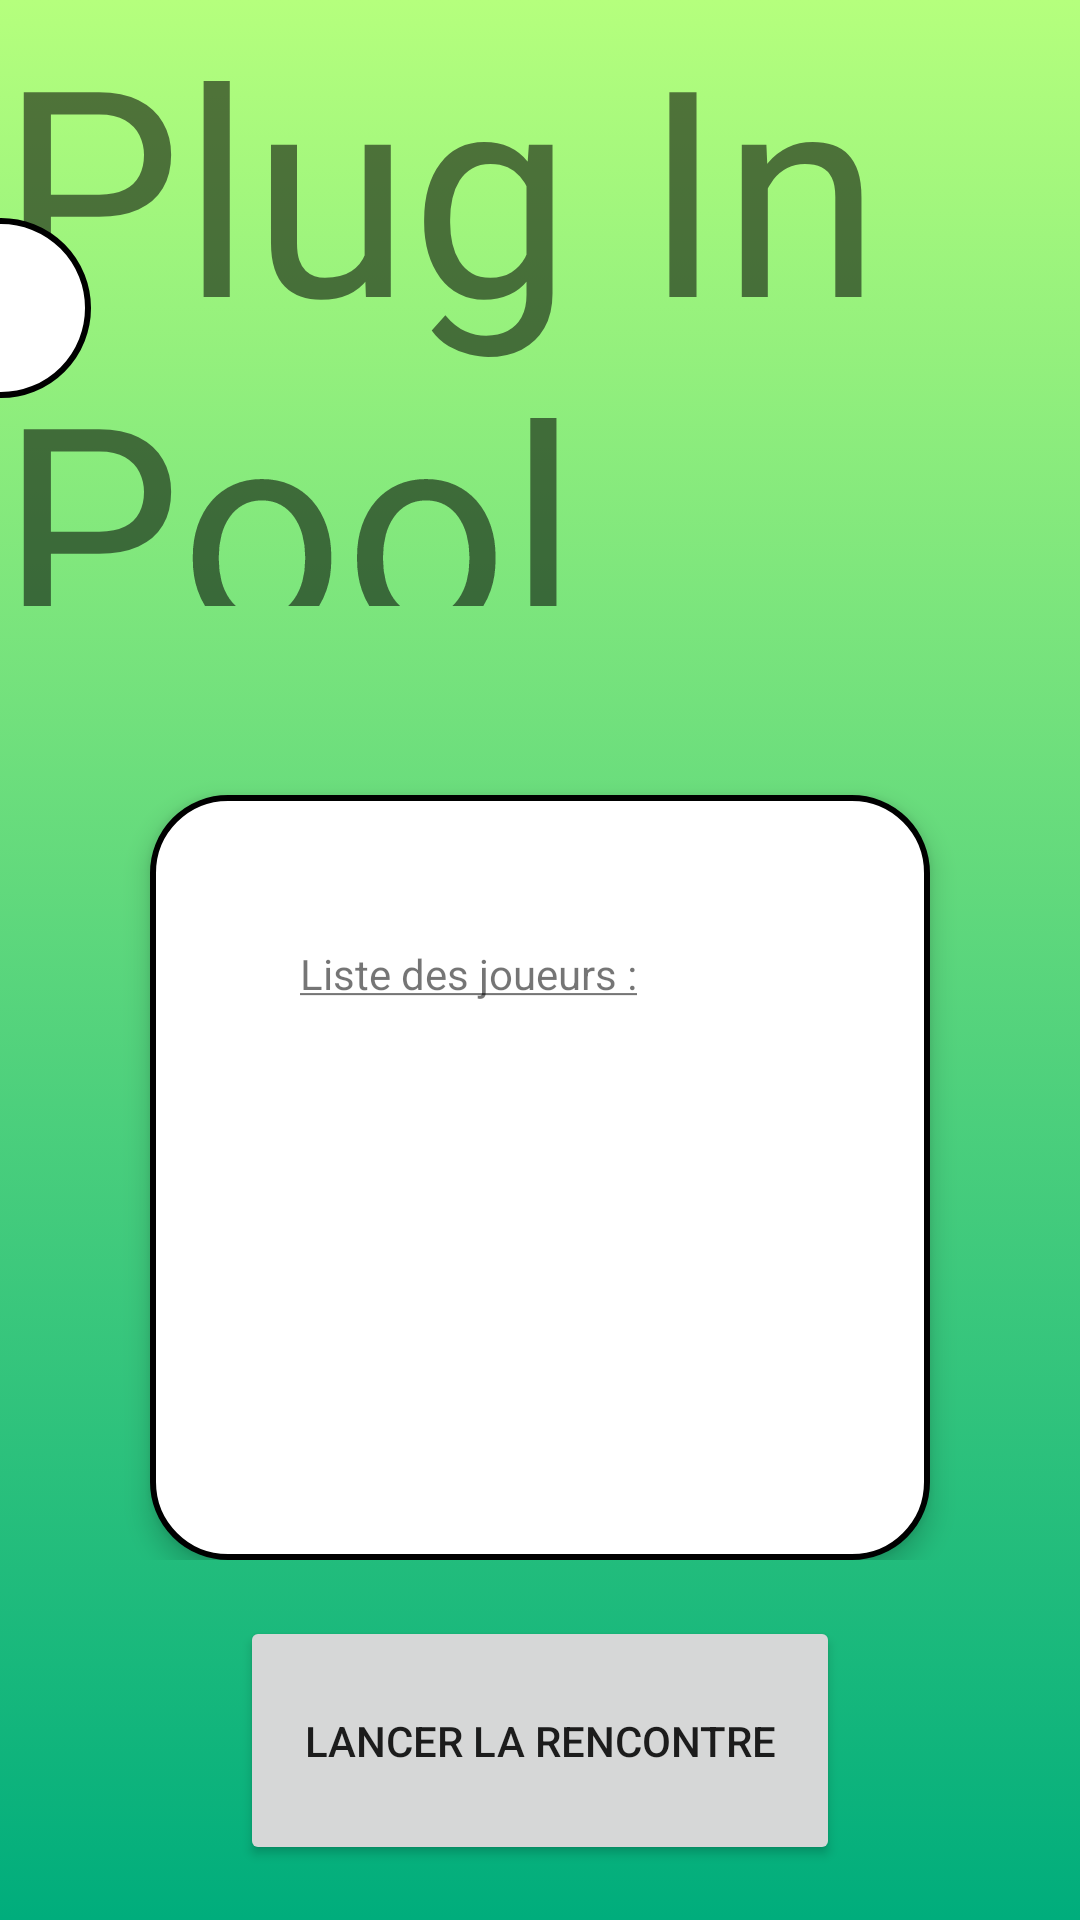

Here is an Android app screen rendered from its layout file. Give the layout XML and the strings, colors and styles it references.
<!-- AndroidManifest.xml: application theme Theme.PlugInPool -->
<!-- res/layout/activity_ihm_nouvelle_rencontre.xml -->
<?xml version="1.0" encoding="utf-8"?>
<androidx.constraintlayout.widget.ConstraintLayout xmlns:android="http://schemas.android.com/apk/res/android"
    xmlns:app="http://schemas.android.com/apk/res-auto"
    xmlns:tools="http://schemas.android.com/tools"
    android:id="@+id/pageNouvelleRencontre"
    android:layout_width="match_parent"
    android:layout_height="match_parent"
    android:background="@drawable/degrade_fond_ecran"
    tools:context=".IHMNouvelleRencontre">

    <androidx.constraintlayout.widget.ConstraintLayout
        android:id="@+id/layoutBasDePage"
        android:layout_width="0dp"
        android:layout_height="120dp"
        app:layout_constraintBottom_toBottomOf="parent"
        app:layout_constraintEnd_toEndOf="parent"
        app:layout_constraintStart_toStartOf="parent">

        <Button
            android:id="@+id/boutonLancerRencontre"
            android:layout_width="0dp"
            android:layout_height="83dp"
            android:layout_marginStart="80dp"
            android:layout_marginEnd="80dp"
            android:text="@string/lancer_la_rencontre"
            app:layout_constraintBottom_toBottomOf="parent"
            app:layout_constraintEnd_toEndOf="parent"
            app:layout_constraintHorizontal_bias="0.0"
            app:layout_constraintStart_toStartOf="parent"
            app:layout_constraintTop_toTopOf="parent"
            app:layout_constraintVertical_bias="0.502" />

    </androidx.constraintlayout.widget.ConstraintLayout>

    <androidx.constraintlayout.widget.ConstraintLayout
        android:id="@+id/layoutHautDePage"
        android:layout_width="0dp"
        android:layout_height="205dp"
        app:layout_constraintEnd_toEndOf="parent"
        app:layout_constraintStart_toStartOf="parent"
        app:layout_constraintTop_toTopOf="parent">

        <TextView
            android:id="@+id/textPlugInPool"
            android:layout_width="wrap_content"
            android:layout_height="wrap_content"
            android:layout_marginTop="90dp"
            android:layout_marginBottom="96dp"
            android:text="Plug In Pool"
            android:textSize="96sp"
            app:layout_constraintBottom_toBottomOf="parent"
            app:layout_constraintEnd_toEndOf="parent"
            app:layout_constraintStart_toStartOf="parent"
            app:layout_constraintTop_toTopOf="parent" />

        <ImageButton
            android:id="@+id/boutonAcceuil"
            android:layout_width="60dp"
            android:layout_height="60dp"
            android:background="@drawable/bouton_accueil"
            android:foreground="@mipmap/baseline_home_black_36dp"
            android:foregroundGravity="center"
            app:layout_constraintBottom_toBottomOf="parent"
            app:layout_constraintEnd_toStartOf="@+id/textPlugInPool"
            app:layout_constraintStart_toStartOf="parent"
            app:layout_constraintTop_toTopOf="parent"/>
    </androidx.constraintlayout.widget.ConstraintLayout>

    <androidx.constraintlayout.widget.ConstraintLayout
        android:id="@+id/layoutCorpsDePage"
        android:layout_width="0dp"
        android:layout_height="0dp"
        app:layout_constraintBottom_toTopOf="@+id/layoutBasDePage"
        app:layout_constraintEnd_toEndOf="parent"
        app:layout_constraintStart_toStartOf="parent"
        app:layout_constraintTop_toBottomOf="@+id/layoutHautDePage">

        <androidx.constraintlayout.widget.ConstraintLayout
            android:id="@+id/layoutParametresNouvelleRencontre"
            android:layout_width="0dp"
            android:layout_height="0dp"
            android:layout_marginStart="50dp"
            android:layout_marginTop="60dp"
            android:layout_marginEnd="50dp"
            android:layout_marginBottom="0dp"
            android:background="@drawable/bords_arrondis"
            android:elevation="5dp"
            app:layout_constraintBottom_toBottomOf="parent"
            app:layout_constraintEnd_toEndOf="parent"
            app:layout_constraintHorizontal_bias="0.0"
            app:layout_constraintStart_toStartOf="parent"
            app:layout_constraintTop_toTopOf="parent"
            app:layout_constraintVertical_bias="0.0">


            <TextView
                android:id="@+id/textJoueursParametres"
                android:layout_width="0dp"
                android:layout_height="wrap_content"
                android:layout_marginStart="50dp"
                android:layout_marginTop="50dp"
                android:layout_marginEnd="50dp"
                android:layout_marginBottom="0dp"
                android:text="@string/listeJoueurs"
                app:layout_constraintEnd_toEndOf="parent"
                app:layout_constraintStart_toStartOf="parent"
                app:layout_constraintTop_toTopOf="parent"
                app:layout_constraintBottom_toTopOf="@id/listeJoueursParametres"/>

            <ListView
                android:id="@+id/listeJoueursParametres"
                android:layout_width="0dp"
                android:layout_height="200dp"
                android:layout_marginStart="50dp"
                android:layout_marginEnd="50dp"
                android:layout_marginTop="20dp"
                android:layout_marginBottom="20dp"
                app:layout_constraintEnd_toEndOf="parent"
                app:layout_constraintStart_toStartOf="parent"
                app:layout_constraintTop_toBottomOf="@+id/textJoueursParametres"
                app:layout_constraintBottom_toTopOf="@+id/textParametres"/>

            <TextView
                android:id="@+id/textParametres"
                android:layout_width="0dp"
                android:layout_height="wrap_content"
                android:layout_marginStart="50dp"
                android:layout_marginEnd="50dp"
                android:layout_marginBottom="20dp"
                android:text="@string/parametres"
                app:layout_constraintBottom_toTopOf="@+id/layoutParametresRencontre"
                app:layout_constraintEnd_toEndOf="parent"
                app:layout_constraintStart_toStartOf="parent"
                app:layout_constraintTop_toBottomOf="@id/listeJoueursParametres" />

            <androidx.constraintlayout.widget.ConstraintLayout
                android:id="@+id/layoutParametresRencontre"
                android:layout_width="0dp"
                android:layout_height="0dp"
                android:layout_marginStart="50dp"
                android:layout_marginEnd="50dp"
                android:layout_marginBottom="20dp"
                android:background="@drawable/bords_arrondis"
                app:layout_constraintBottom_toBottomOf="parent"
                app:layout_constraintEnd_toEndOf="parent"
                app:layout_constraintStart_toStartOf="parent"
                app:layout_constraintTop_toBottomOf="@id/textParametres">

                <TextView
                    android:id="@+id/textNombreManches"
                    android:layout_width="wrap_content"
                    android:layout_height="wrap_content"
                    android:layout_marginStart="50dp"
                    android:layout_marginTop="20dp"
                    android:text="@string/nombre_de_manches"
                    android:textColor="@color/black"
                    android:textSize="20sp"
                    app:layout_constraintStart_toStartOf="parent"
                    app:layout_constraintTop_toTopOf="parent" />

                <EditText
                    android:id="@+id/editTextNombreManches"
                    android:layout_width="wrap_content"
                    android:layout_height="wrap_content"
                    android:layout_marginStart="50dp"
                    android:layout_marginTop="6dp"
                    android:ems="2"
                    android:inputType="number"
                    android:textAlignment="textEnd"
                    app:layout_constraintEnd_toEndOf="parent"
                    app:layout_constraintHorizontal_bias="0.0"
                    app:layout_constraintStart_toEndOf="@+id/textNombreManches"
                    app:layout_constraintTop_toTopOf="parent" />
            </androidx.constraintlayout.widget.ConstraintLayout>

        </androidx.constraintlayout.widget.ConstraintLayout>
    </androidx.constraintlayout.widget.ConstraintLayout>
</androidx.constraintlayout.widget.ConstraintLayout>
<!-- resources referenced by this layout -->
<resources>
  <color name="black">#FF000000</color>
  <!-- drawable bords_arrondis (drawable) -->
  <shape xmlns:android="http://schemas.android.com/apk/res/android"
      android:shape="rectangle">
      <solid android:color="@color/white" />
      <corners android:radius="25dp" />
      <stroke android:width="2dp"></stroke>
  </shape>
  <!-- drawable bouton_accueil (drawable) -->
  <shape xmlns:android="http://schemas.android.com/apk/res/android"
      android:shape="oval">
      <corners android:radius="25dp"/>
      <solid android:color="@color/white"/>
      <stroke android:width="2dp"/>
  </shape>
  <!-- drawable degrade_fond_ecran (drawable) -->
  <?xml version="1.0" encoding="utf-8"?>
  <selector xmlns:android="http://schemas.android.com/apk/res/android">
      <item>
          <shape>
              <gradient
                  android:startColor="#B5FF7D"
                  android:endColor="#00AD7C"
                  android:type="linear"
                  android:angle="270"/>
          </shape>
      </item>
  </selector>
  <string name="lancer_la_rencontre">Lancer la rencontre</string>
  <string name="listeJoueurs"><u>Liste des joueurs :</u></string>
  <string name="nombre_de_manches"><u>Nombre de manches :</u></string>
  <string name="parametres"><u>Paramètres :</u></string>
  <style name="Theme.PlugInPool" parent="Theme.MaterialComponents.DayNight.DarkActionBar">
          
          <item name="colorPrimary">@color/white</item>
          <item name="colorPrimaryVariant">@color/purple_700</item>
          <item name="colorOnPrimary">@color/black</item>
          
          <item name="colorSecondary">@color/teal_200</item>
          <item name="colorSecondaryVariant">@color/teal_700</item>
          <item name="colorOnSecondary">@color/black</item>
          
          <item name="android:statusBarColor" tools:targetApi="l">?attr/colorPrimaryVariant</item>
          
      </style>
  <color name="white">#FFFFFFFF</color>
  <color name="purple_700">#FF3700B3</color>
  <color name="teal_200">#FF03DAC5</color>
  <color name="teal_700">#FF018786</color>
</resources>
